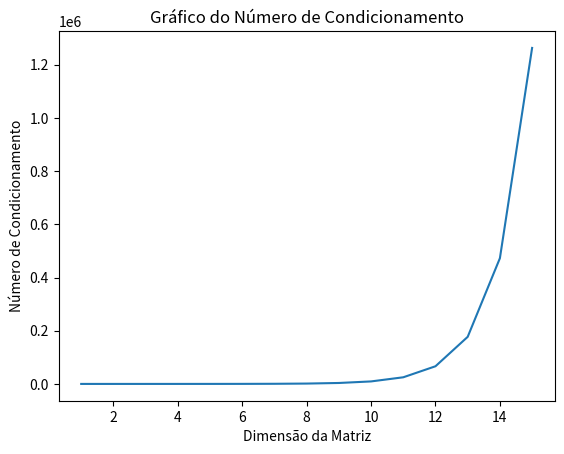

Python code for this plot:
import numpy as np
import matplotlib.pyplot as plt
from numpy import linalg as la
import math

# letra (a)======================================================================

def wilkinson_bidiagonal(n): # Função matriz wilkinson_bidiagonal
    b=np.ones(n-1)  
    B=np.diag(b*n, k=1) # fazendo uma matriz com a diagonal superior com todos os termos iguais a n.
   
    A=np.arange(1, n+1)
    A=sorted(A,reverse=True)
    A=np.diag(A) # fazendo uma matriz com diagonal principal em ordem decrescente, iniciando por n.

    R=A+B # A matriz resultante wilkinson_bidiagonal das matrizes criadas.
   
    return R



nn=10
C=wilkinson_bidiagonal(nn)
# D=np.linalg.cond(C)
print(C)
# print(D)


#letra(c)==============================================================

d=20
F=wilkinson_bidiagonal(d)
print(F)

eigenvalues, eigenvectors=la.eig(F) # Cálculo dos autovalores.
print(eigenvalues)
print(np.linalg.cond(F))


F[d-1,0]=(10**(-10)) # Fazendo o elemento F(20,1) da matriz ser 10^(-10).
eigenvalues1, eigenvectors1=la.eig(F) # Novo calculo dos autovalores.
print(eigenvalues1)
print(np.linalg.cond(F))


#letra(b)===============================================================
n=15
vetor_cond=[]
for n in range(1,n+1):
        C=np.linalg.cond(wilkinson_bidiagonal(n)) # Calcula o  numero de condicionamento.
        vetor_cond.append(C) # Salva em um vetor
        

# print(vetor_cond)
# print(len(vetor_cond))

X=np.arange(1, n+1)
plt.plot(X,vetor_cond)

# Adicionar rótulos aos eixos
plt.xlabel('Dimensão da Matriz')
plt.ylabel('Número de Condicionamento')

# Adicionar título ao gráfico
plt.title('Gráfico do Número de Condicionamento')

# Exibir o gráfico
plt.show()

#============================================================================================

















